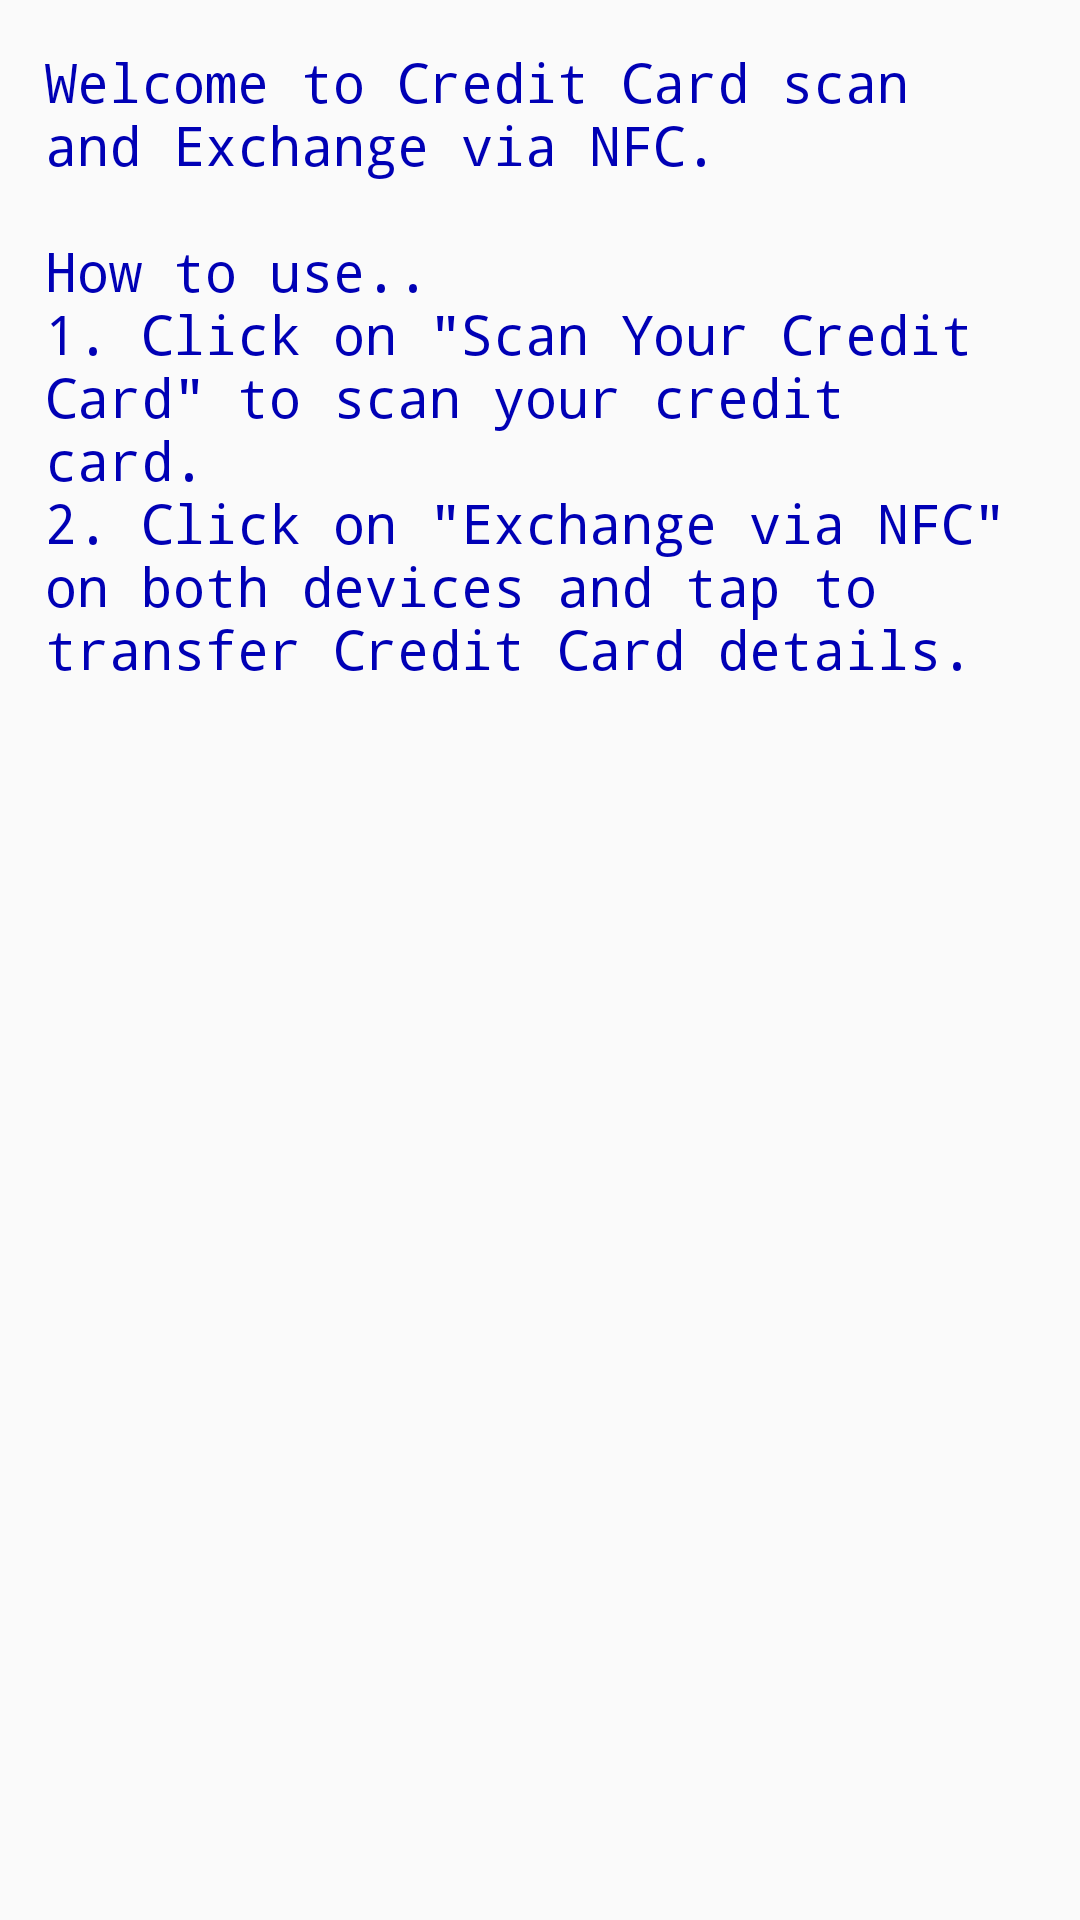

Layout XML and referenced resources for this Android screen:
<!-- AndroidManifest.xml: application theme AppTheme -->
<!-- res/layout/activity_info.xml -->
<?xml version="1.0" encoding="utf-8"?>

<LinearLayout xmlns:android="http://schemas.android.com/apk/res/android"
    android:layout_width="match_parent"
    android:layout_height="match_parent"
    android:orientation="vertical"
    android:padding="15dp" >

    <TextView
        android:id="@+id/welcome"
        style="@style/TextStyle"
        android:text="@string/info" />

</LinearLayout>
<!-- resources referenced by this layout -->
<resources>
  <string name="info">Welcome to Credit Card scan and Exchange via NFC. \n\nHow to use.. \n1. Click on \"Scan Your Credit Card\" to scan your credit card. \n2. Click on
          \"Exchange via NFC\" on both devices and tap to transfer Credit Card details. </string>
  <style name="TextStyle" parent="@android:style/TextAppearance.Medium">
          <item name="android:layout_width">wrap_content</item>
          <item name="android:layout_height">wrap_content</item>
          <item name="android:textColor">@color/blue</item>
          <item name="android:typeface">monospace</item>
      </style>
  <style name="AppTheme" parent="AppBaseTheme">
          
      </style>
  <color name="blue">#ff0000b5</color>
  <style name="AppBaseTheme" parent="Theme.AppCompat.Light">
          
      </style>
</resources>
